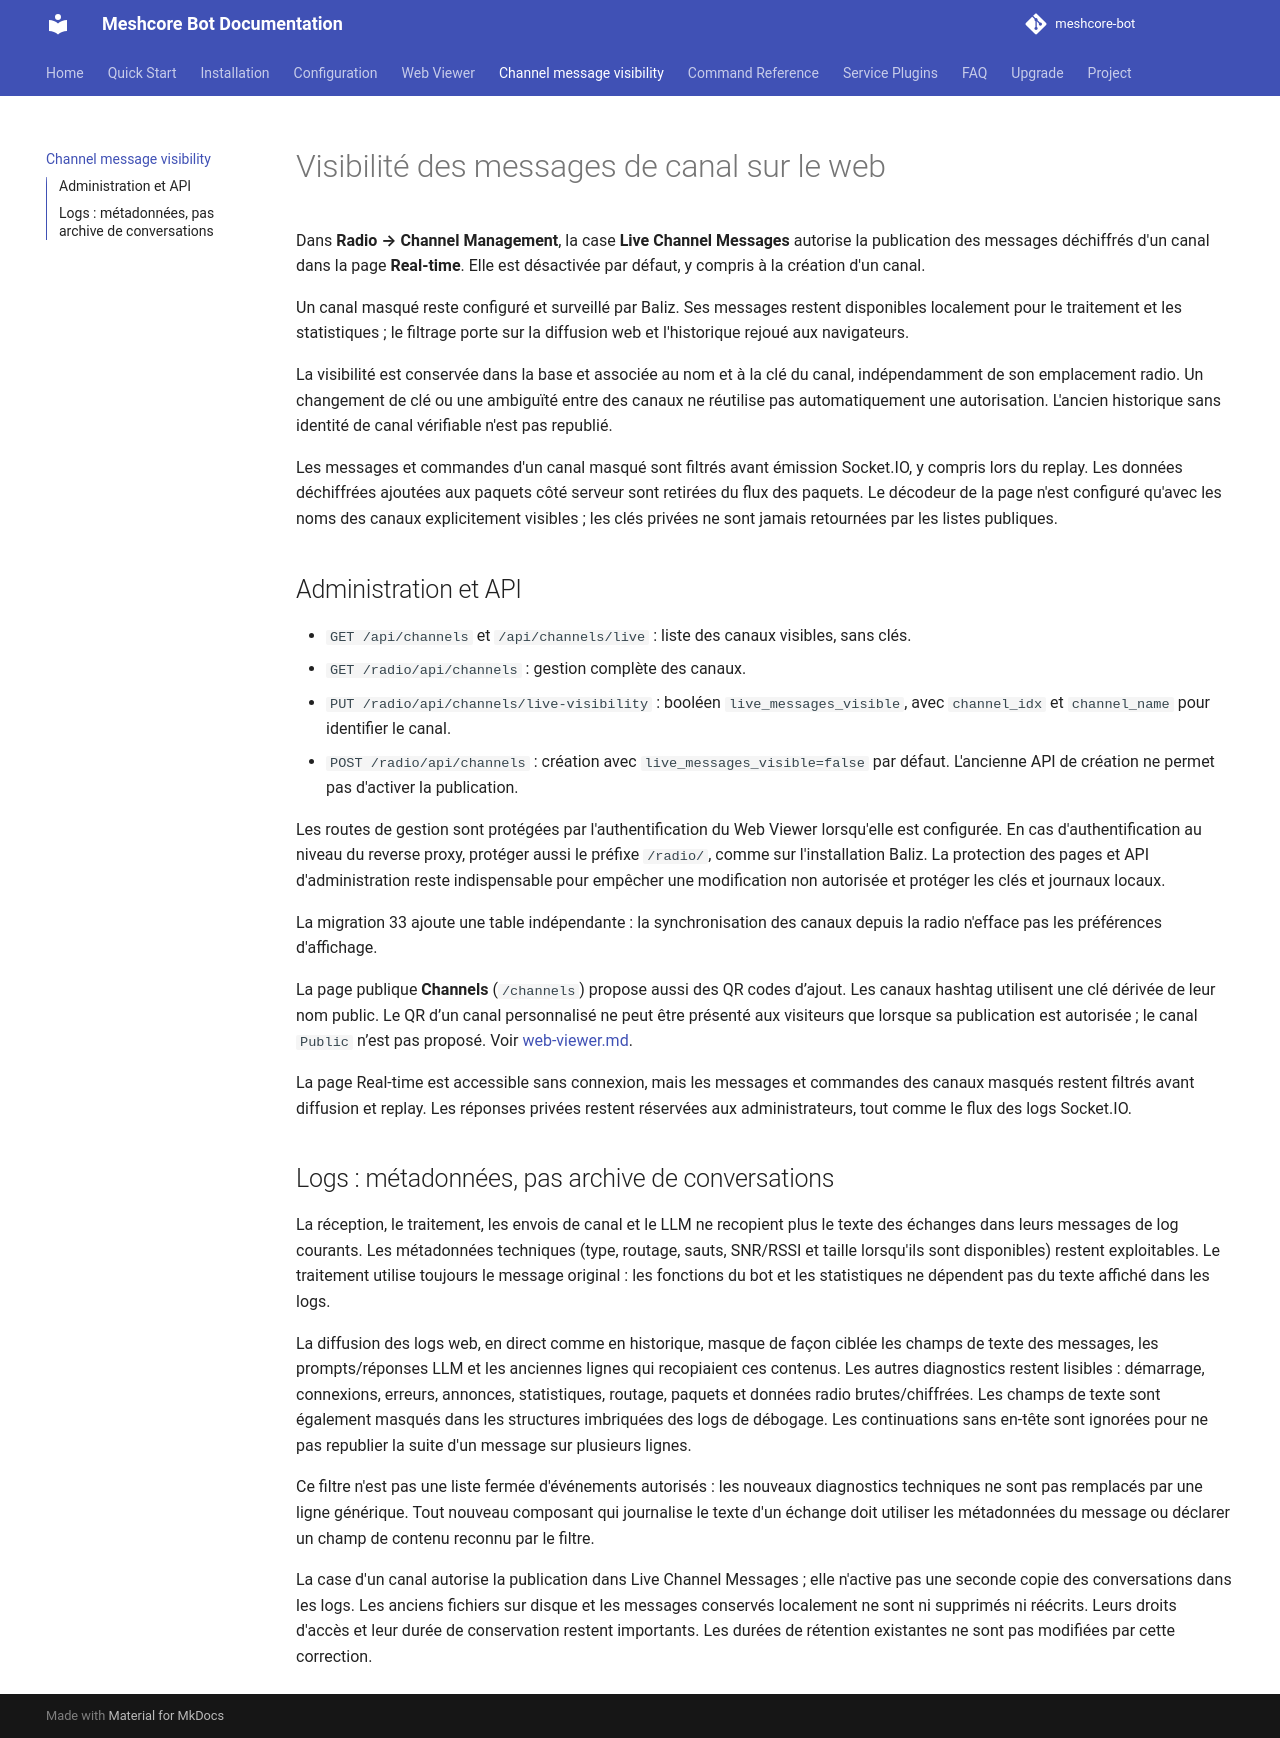

repository: Tigro14/meshcore-bot · page: channel-message-visibility/index.html · generator: mkdocs

# Visibilité des messages de canal sur le web

Dans **Radio → Channel Management**, la case **Live Channel Messages** autorise
la publication des messages déchiffrés d'un canal dans la page **Real-time**.
Elle est désactivée par défaut, y compris à la création d'un canal.

Un canal masqué reste configuré et surveillé par Baliz. Ses messages restent
disponibles localement pour le traitement et les statistiques ; le filtrage porte
sur la diffusion web et l'historique rejoué aux navigateurs.

La visibilité est conservée dans la base et associée au nom et à la clé du canal,
indépendamment de son emplacement radio. Un changement de clé ou une ambiguïté
entre des canaux ne réutilise pas automatiquement une autorisation. L'ancien
historique sans identité de canal vérifiable n'est pas republié.

Les messages et commandes d'un canal masqué sont filtrés avant émission Socket.IO,
y compris lors du replay. Les données déchiffrées ajoutées aux paquets côté serveur
sont retirées du flux des paquets. Le décodeur de la page n'est configuré qu'avec
les noms des canaux explicitement visibles ; les clés privées ne sont jamais
retournées par les listes publiques.

## Administration et API

- `GET /api/channels` et `/api/channels/live` : liste des canaux visibles, sans clés.
- `GET /radio/api/channels` : gestion complète des canaux.
- `PUT /radio/api/channels/live-visibility` : booléen `live_messages_visible`, avec
  `channel_idx` et `channel_name` pour identifier le canal.
- `POST /radio/api/channels` : création avec `live_messages_visible=false` par défaut.
  L'ancienne API de création ne permet pas d'activer la publication.

Les routes de gestion sont protégées par l'authentification du Web Viewer lorsqu'elle
est configurée. En cas d'authentification au niveau du reverse proxy, protéger aussi
le préfixe `/radio/`, comme sur l'installation Baliz. La protection des pages et
API d'administration reste indispensable pour empêcher une modification non autorisée
et protéger les clés et journaux locaux.

La migration 33 ajoute une table indépendante : la synchronisation des canaux depuis
la radio n'efface pas les préférences d'affichage.


La page publique **Channels** (`/channels`) propose aussi des QR codes d’ajout.
Les canaux hashtag utilisent une clé dérivée de leur nom public. Le QR d’un canal
personnalisé ne peut être présenté aux visiteurs que lorsque sa publication est
autorisée ; le canal `Public` n’est pas proposé. Voir [web-viewer.md](web-viewer.md).

La page Real-time est accessible sans connexion, mais les messages et commandes
des canaux masqués restent filtrés avant diffusion et replay. Les réponses privées
restent réservées aux administrateurs, tout comme le flux des logs Socket.IO.

## Logs : métadonnées, pas archive de conversations

La réception, le traitement, les envois de canal et le LLM ne recopient plus le
texte des échanges dans leurs messages de log courants. Les métadonnées techniques
(type, routage, sauts, SNR/RSSI et taille lorsqu'ils sont disponibles) restent
exploitables. Le traitement utilise toujours le message original : les fonctions
du bot et les statistiques ne dépendent pas du texte affiché dans les logs.

La diffusion des logs web, en direct comme en historique, masque de façon ciblée
les champs de texte des messages, les prompts/réponses LLM et les anciennes lignes
qui recopiaient ces contenus. Les autres diagnostics restent lisibles : démarrage,
connexions, erreurs, annonces, statistiques, routage, paquets et données radio
brutes/chiffrées. Les champs de texte sont également masqués dans les structures
imbriquées des logs de débogage. Les continuations sans en-tête sont ignorées pour
ne pas republier la suite d'un message sur plusieurs lignes.

Ce filtre n'est pas une liste fermée d'événements autorisés : les nouveaux
diagnostics techniques ne sont pas remplacés par une ligne générique. Tout nouveau
composant qui journalise le texte d'un échange doit utiliser les métadonnées du
message ou déclarer un champ de contenu reconnu par le filtre.

La case d'un canal autorise la publication dans Live Channel Messages ; elle
n'active pas une seconde copie des conversations dans les logs. Les anciens fichiers
sur disque et les messages conservés localement ne sont ni supprimés ni réécrits.
Leurs droits d'accès et leur durée de conservation restent importants. Les durées
de rétention existantes ne sont pas modifiées par cette correction.
